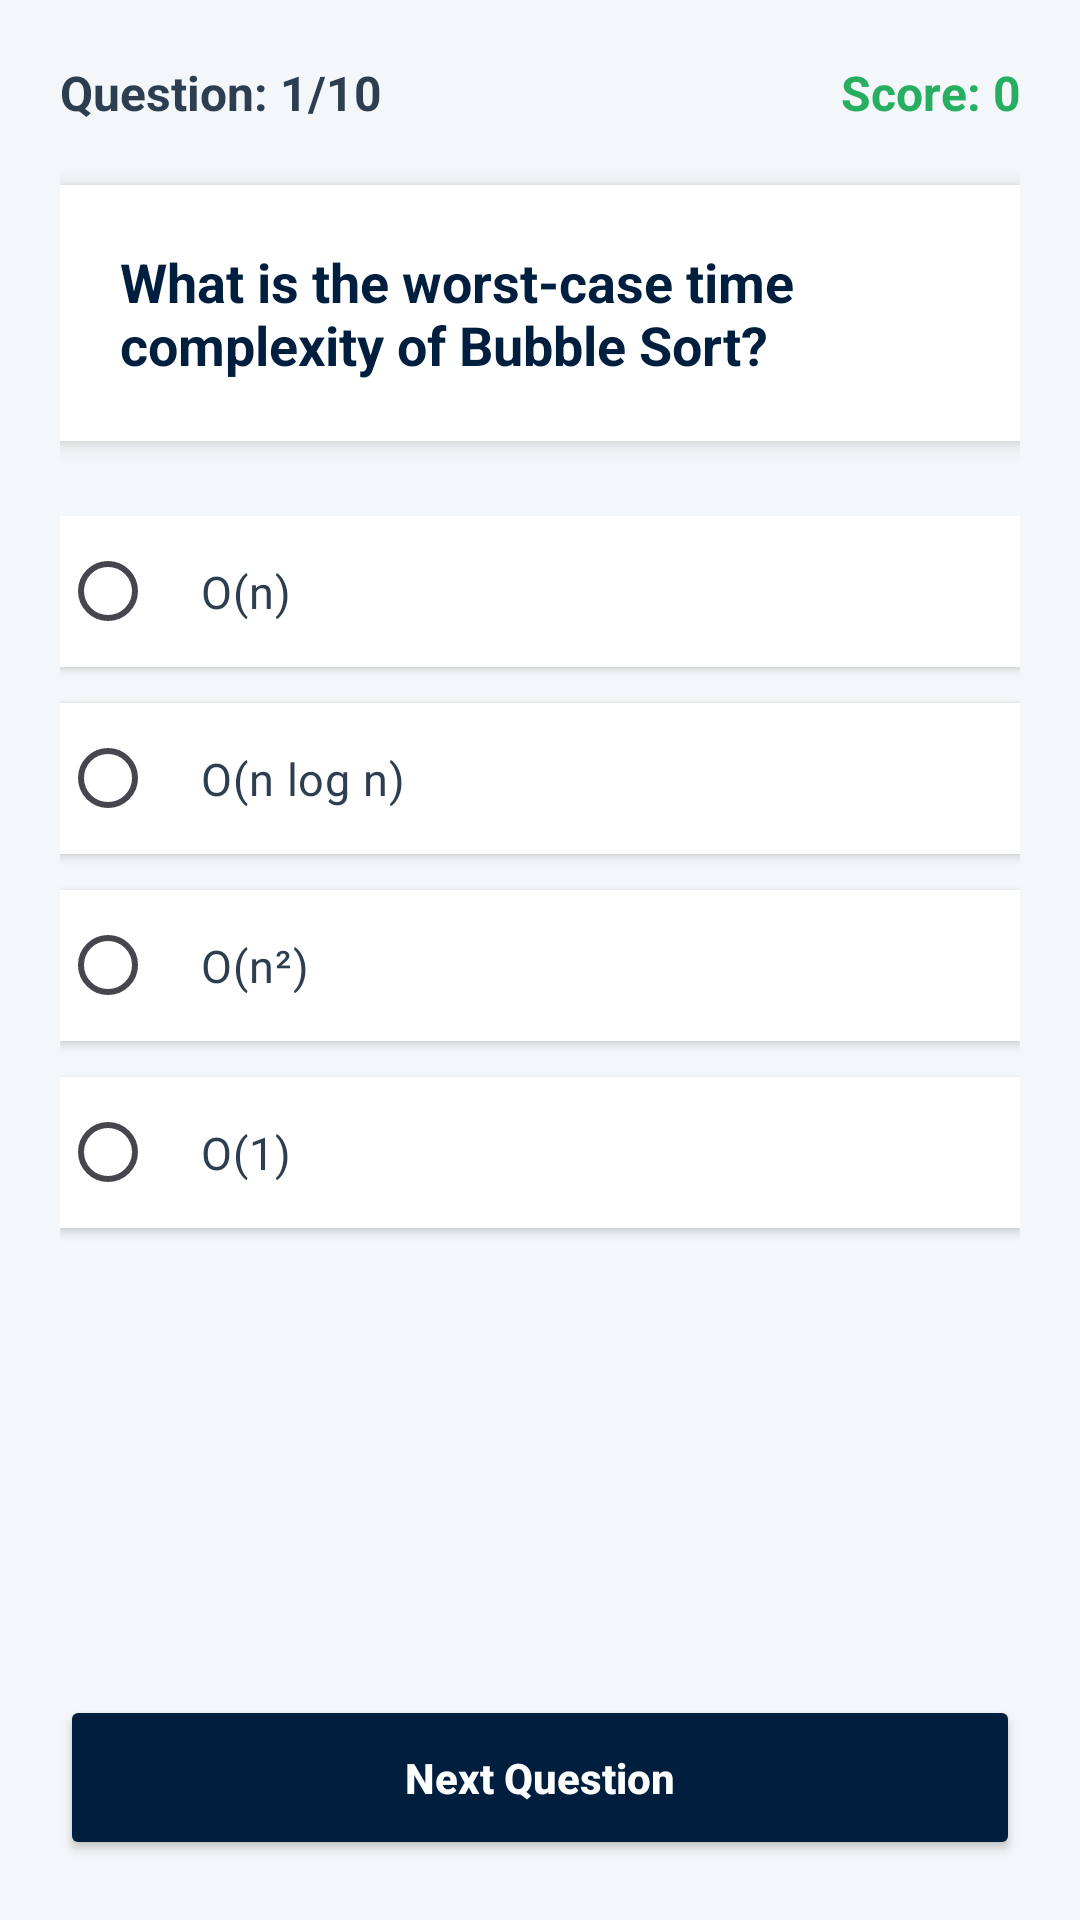

Write the Android layout XML for this screen, with the resource values it uses.
<!-- AndroidManifest.xml: application theme Theme.MeerabApp -->
<!-- res/layout/activity_quiz.xml -->
<?xml version="1.0" encoding="utf-8"?>
<LinearLayout xmlns:android="http://schemas.android.com/apk/res/android"
    android:layout_width="match_parent"
    android:layout_height="match_parent"
    android:orientation="vertical"
    android:background="#F4F7F9"
    android:padding="20dp">

    <LinearLayout
        android:layout_width="match_parent"
        android:layout_height="wrap_content"
        android:orientation="horizontal"
        android:weightSum="2"
        android:layout_marginBottom="20dp">

        <TextView
            android:id="@+id/txtQuestionCount"
            android:layout_width="0dp"
            android:layout_height="wrap_content"
            android:layout_weight="1"
            android:text="Question: 1/10"
            android:textColor="#2C3E50"
            android:textStyle="bold"
            android:textSize="16sp" />

        <TextView
            android:id="@+id/txtCurrentScore"
            android:layout_width="0dp"
            android:layout_height="wrap_content"
            android:layout_weight="1"
            android:gravity="end"
            android:text="Score: 0"
            android:textColor="#27AE60"
            android:textStyle="bold"
            android:textSize="16sp" />
    </LinearLayout>

    <TextView
        android:id="@+id/txtQuestionCard"
        android:layout_width="match_parent"
        android:layout_height="wrap_content"
        android:background="@android:color/white"
        android:elevation="4dp"
        android:padding="20dp"
        android:text="What is the worst-case time complexity of Bubble Sort?"
        android:textColor="#001F3F"
        android:textSize="18sp"
        android:textStyle="bold"
        android:layout_marginBottom="25dp" />

    <RadioGroup
        android:id="@+id/optionsRadioGroup"
        android:layout_width="match_parent"
        android:layout_height="0dp"
        android:layout_weight="1"
        android:orientation="vertical">

        <RadioButton
            android:id="@+id/optionA"
            android:layout_width="match_parent"
            android:layout_height="wrap_content"
            android:background="@android:color/white"
            android:padding="15dp"
            android:layout_marginBottom="12dp"
            android:elevation="2dp"
            android:text="O(n)"
            android:textColor="#2C3E50"
            android:textSize="15sp" />

        <RadioButton
            android:id="@+id/optionB"
            android:layout_width="match_parent"
            android:layout_height="wrap_content"
            android:background="@android:color/white"
            android:padding="15dp"
            android:layout_marginBottom="12dp"
            android:elevation="2dp"
            android:text="O(n log n)"
            android:textColor="#2C3E50"
            android:textSize="15sp" />

        <RadioButton
            android:id="@+id/optionC"
            android:layout_width="match_parent"
            android:layout_height="wrap_content"
            android:background="@android:color/white"
            android:padding="15dp"
            android:layout_marginBottom="12dp"
            android:elevation="2dp"
            android:text="O(n²)"
            android:textColor="#2C3E50"
            android:textSize="15sp" />

        <RadioButton
            android:id="@+id/optionD"
            android:layout_width="match_parent"
            android:layout_height="wrap_content"
            android:background="@android:color/white"
            android:padding="15dp"
            android:layout_marginBottom="12dp"
            android:elevation="2dp"
            android:text="O(1)"
            android:textColor="#2C3E50"
            android:textSize="15sp" />
    </RadioGroup>

    <Button
        android:id="@+id/btnNextQuestion"
        android:layout_width="match_parent"
        android:layout_height="55dp"
        android:text="Next Question"
        android:backgroundTint="#001F3F"
        android:textColor="#FFFFFF"
        android:textStyle="bold"
        android:textAllCaps="false" />

</LinearLayout>
<!-- resources referenced by this layout -->
<resources>
  <style name="Theme.MeerabApp" parent="Theme.Material3.DayNight.NoActionBar">
          <item name="colorPrimary">#001F3F</item>
          <item name="android:statusBarColor">#001F3F</item>
      </style>
</resources>
